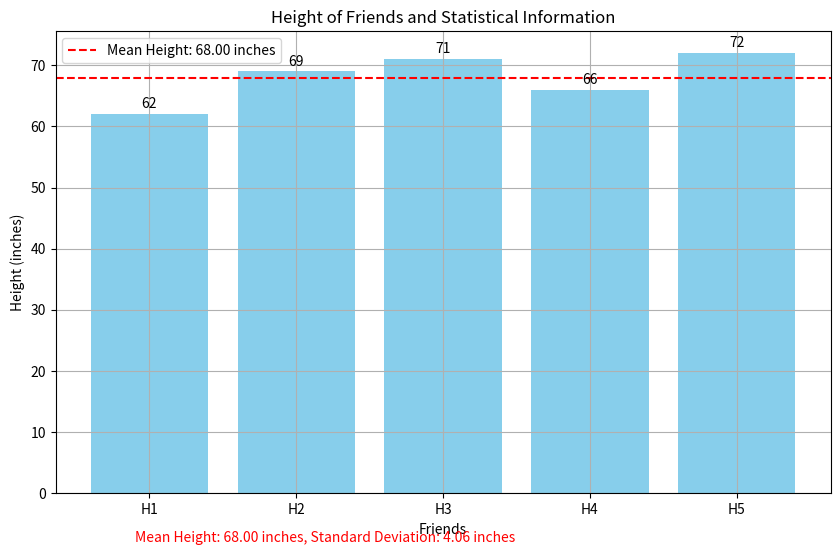

Recreate this plot in Python.
import matplotlib.pyplot as plt
import numpy as np

# Data
friends = ['H1', 'H2', 'H3', 'H4', 'H5']
heights = [62, 69, 71, 66, 72]

# Calculations
mean_height = np.mean(heights)
deviations = [height - mean_height for height in heights]
squared_deviations = [dev**2 for dev in deviations]
sum_of_squares = sum(squared_deviations)
variance = sum_of_squares / (len(heights) - 1)
std_deviation = np.sqrt(variance)

# Plotting
plt.figure(figsize=(10, 6))
bars = plt.bar(friends, heights, color='skyblue')

# Adding labels and title
plt.xlabel('Friends')
plt.ylabel('Height (inches)')
plt.title('Height of Friends and Statistical Information')

# Mean line
plt.axhline(y=mean_height, color='r', linestyle='--', label=f'Mean Height: {mean_height:.2f} inches')

# Informational text location 
plt.text(-0.1, min(heights) - 70, f'Mean Height: {mean_height:.2f} inches, Standard Deviation: {std_deviation:.2f} inches', color='red')

# Adding values on top of bars
for bar in bars:
    yval = bar.get_height()
    plt.text(bar.get_x() + bar.get_width()/2, yval + 0.5, f'{yval}', ha='center', va='bottom')

# Show plot
plt.legend()
plt.grid(True)
plt.show()
